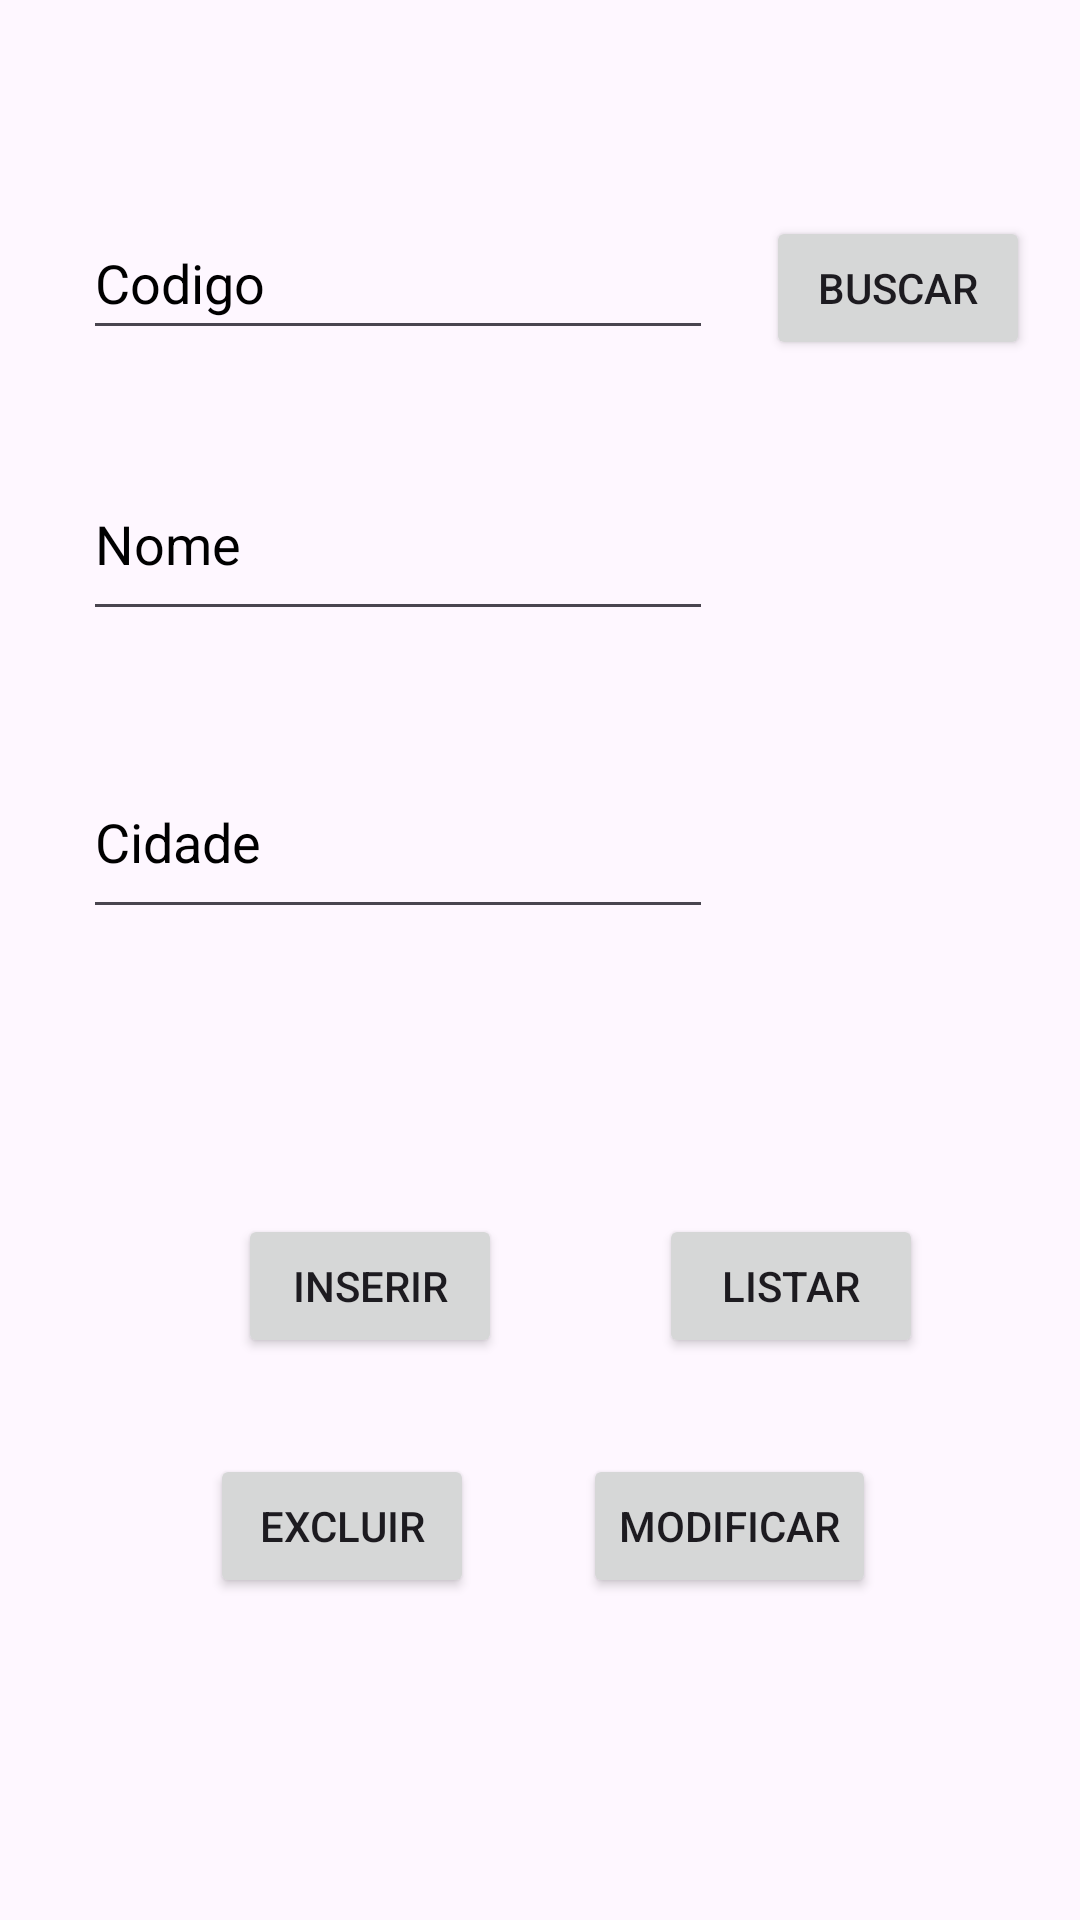

The Android layout XML behind this screen, and the referenced resources:
<!-- AndroidManifest.xml: application theme Theme.Aula08 -->
<!-- res/layout/fragment_time.xml -->
<?xml version="1.0" encoding="utf-8"?>
<androidx.constraintlayout.widget.ConstraintLayout xmlns:android="http://schemas.android.com/apk/res/android"
    xmlns:app="http://schemas.android.com/apk/res-auto"
    xmlns:tools="http://schemas.android.com/tools"
    android:id="@+id/frameLayout2"
    android:layout_width="match_parent"
    android:layout_height="match_parent"
    tools:context=".TimeFragment">

    <EditText
        android:id="@+id/etCodTime"
        android:layout_width="wrap_content"
        android:layout_height="48dp"
        android:layout_marginStart="11dp"
        android:layout_marginEnd="1dp"
        android:ems="10"
        android:hint="@string/codigo"
        android:importantForAutofill="no"
        android:inputType="number"
        android:textColorHint="@color/black"
        app:layout_constraintBaseline_toBaselineOf="@+id/btnBuscarTime"
        app:layout_constraintEnd_toStartOf="@+id/btnBuscarTime"
        app:layout_constraintStart_toStartOf="parent" />

    <EditText
        android:id="@+id/etNomeTime"
        android:layout_width="wrap_content"
        android:layout_height="0dp"
        android:layout_marginBottom="38dp"
        android:ems="10"
        android:hint="@string/nome"
        android:importantForAutofill="no"
        android:inputType="text"
        android:textColorHint="@color/black"
        app:layout_constraintBottom_toTopOf="@+id/etCidadeTime"
        app:layout_constraintEnd_toEndOf="@+id/etCodTime"
        app:layout_constraintStart_toStartOf="@+id/etCodTime"
        app:layout_constraintTop_toBottomOf="@+id/btnBuscarTime" />

    <EditText
        android:id="@+id/etCidadeTime"
        android:layout_width="wrap_content"
        android:layout_height="0dp"
        android:layout_marginBottom="95dp"
        android:ems="10"
        android:hint="@string/cidade"
        android:importantForAutofill="no"
        android:inputType="text"
        android:textColorHint="@color/black"
        app:layout_constraintBottom_toTopOf="@+id/btnListarTime"
        app:layout_constraintEnd_toEndOf="@+id/etNomeTime"
        app:layout_constraintStart_toStartOf="@+id/etNomeTime"
        app:layout_constraintTop_toBottomOf="@+id/etNomeTime" />

    <Button
        android:id="@+id/btnBuscarTime"
        android:layout_width="wrap_content"
        android:layout_height="wrap_content"
        android:layout_marginTop="72dp"
        android:layout_marginBottom="29dp"
        android:text="@string/Buscar"
        app:layout_constraintBottom_toTopOf="@+id/etNomeTime"
        app:layout_constraintEnd_toEndOf="parent"
        app:layout_constraintStart_toEndOf="@+id/etCodTime"
        app:layout_constraintTop_toTopOf="parent" />

    <Button
        android:id="@+id/btnListarTime"
        android:layout_width="wrap_content"
        android:layout_height="wrap_content"
        android:layout_marginBottom="32dp"
        android:text="@string/Listar"
        app:layout_constraintBottom_toTopOf="@+id/btnModificarTime"
        app:layout_constraintEnd_toEndOf="parent"
        app:layout_constraintStart_toEndOf="@+id/btnInserirTime"
        app:layout_constraintTop_toBottomOf="@+id/etCidadeTime" />

    <Button
        android:id="@+id/btnModificarTime"
        android:layout_width="wrap_content"
        android:layout_height="wrap_content"
        android:layout_marginEnd="68dp"
        android:layout_marginBottom="45dp"
        android:text="@string/Modificar"
        app:layout_constraintBottom_toTopOf="@+id/tvListarTime"
        app:layout_constraintEnd_toEndOf="parent"
        app:layout_constraintTop_toBottomOf="@+id/btnListarTime" />

    <Button
        android:id="@+id/btnInserirTime"
        android:layout_width="wrap_content"
        android:layout_height="wrap_content"
        android:layout_marginStart="27dp"
        android:layout_marginBottom="32dp"
        android:text="@string/Inserir"
        app:layout_constraintBottom_toTopOf="@+id/btnExcluirTime"
        app:layout_constraintEnd_toStartOf="@+id/btnListarTime"
        app:layout_constraintStart_toStartOf="parent" />

    <Button
        android:id="@+id/btnExcluirTime"
        android:layout_width="wrap_content"
        android:layout_height="wrap_content"
        android:text="@string/Excluir"
        app:layout_constraintBaseline_toBaselineOf="@+id/btnModificarTime"
        app:layout_constraintEnd_toStartOf="@+id/btnModificarTime"
        app:layout_constraintHorizontal_bias="0.657"
        app:layout_constraintStart_toStartOf="parent" />

    <TextView
        android:id="@+id/tvListarTime"
        android:layout_width="0dp"
        android:layout_height="0dp"
        android:layout_marginStart="1dp"
        android:layout_marginEnd="1dp"
        android:layout_marginBottom="1dp"
        android:scrollbars="vertical"
        app:layout_constraintBottom_toBottomOf="parent"
        app:layout_constraintEnd_toEndOf="parent"
        app:layout_constraintStart_toStartOf="parent"
        app:layout_constraintTop_toBottomOf="@+id/btnModificarTime" />

</androidx.constraintlayout.widget.ConstraintLayout>
<!-- resources referenced by this layout -->
<resources>
  <string name="Buscar">Buscar</string>
  <string name="Excluir">Excluir</string>
  <string name="Inserir">Inserir</string>
  <string name="Listar">Listar</string>
  <string name="Modificar">Modificar</string>
  <string name="cidade">Cidade</string>
  <string name="codigo">Codigo</string>
  <string name="nome">Nome</string>
  <style name="Theme.Aula08" parent="Base.Theme.Aula08" />
  <style name="Base.Theme.Aula08" parent="Theme.Material3.DayNight">
          
          
      </style>
  <!-- not gathered from this repository: default colours our renderer supplied (Android Studio template values) -->
  <color name="black">#FF000000</color>
</resources>
